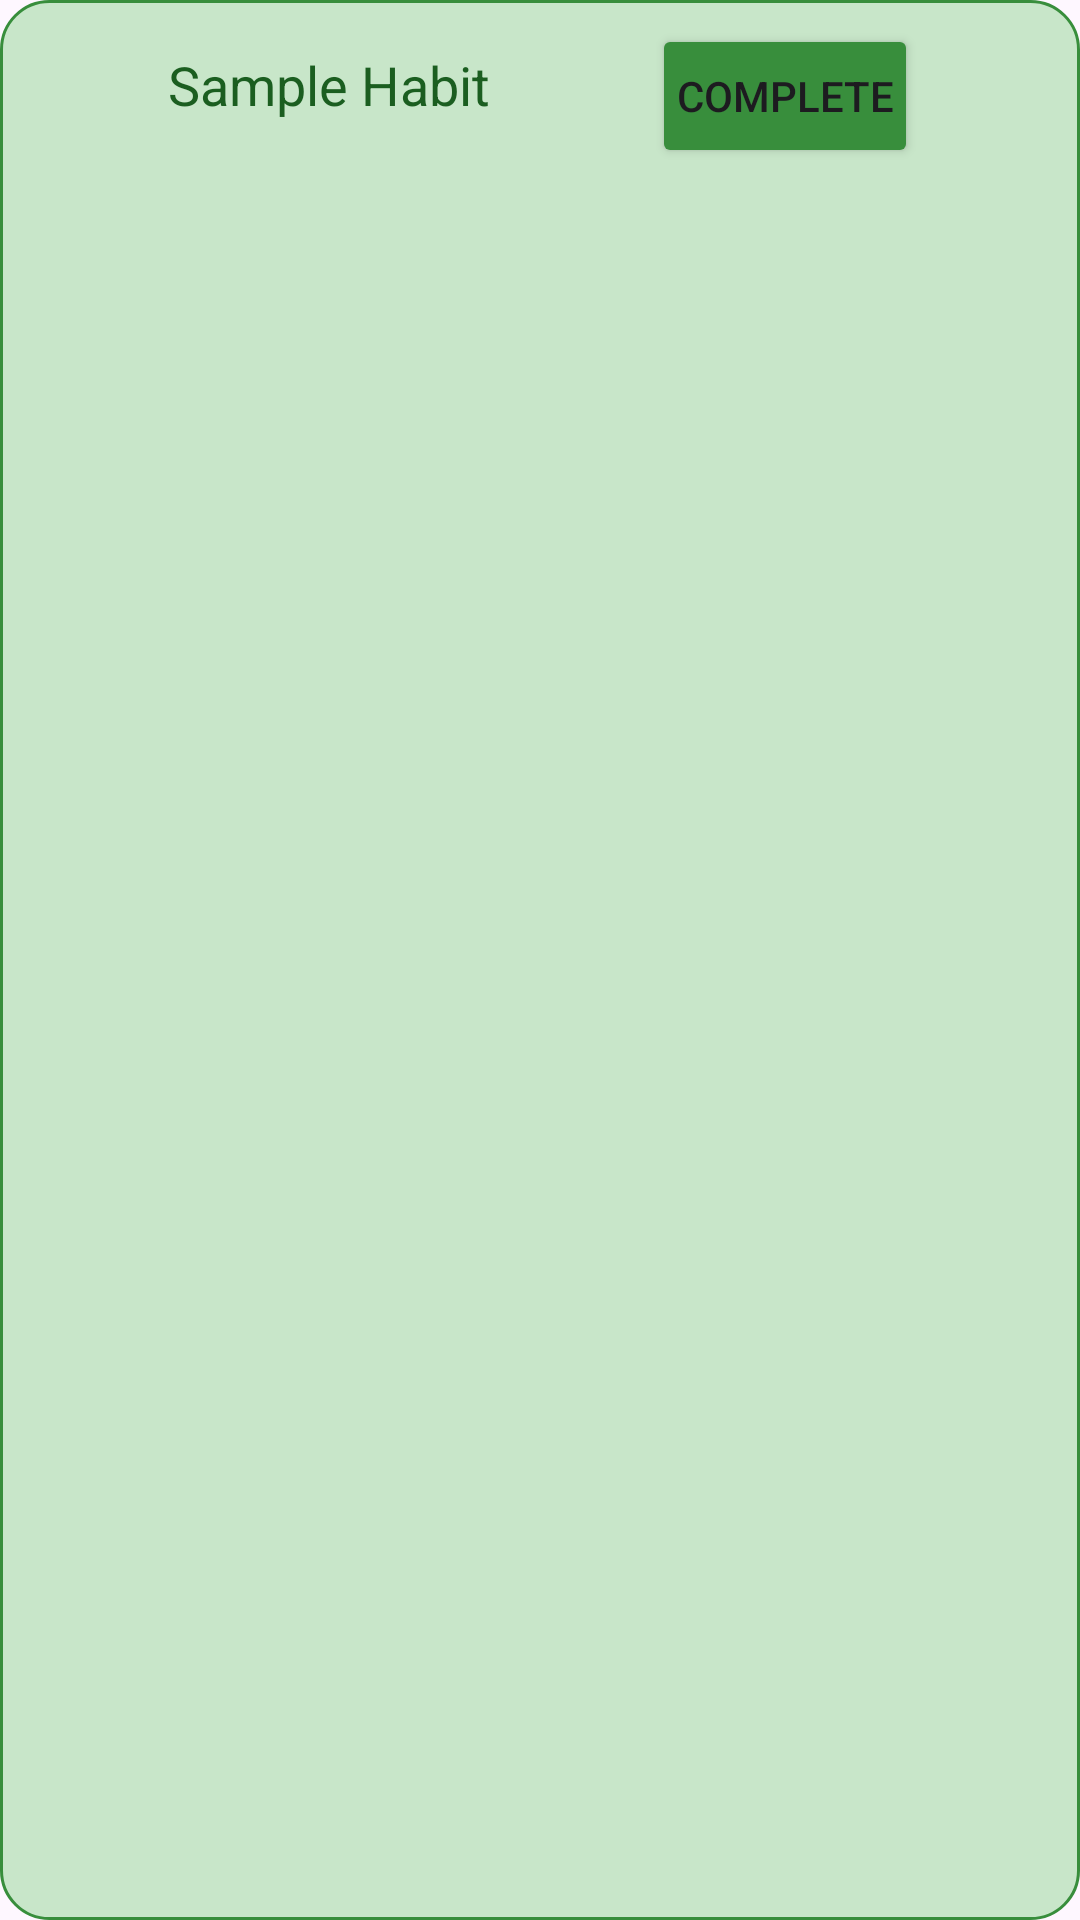

Here is an Android app screen rendered from its layout file. Give the layout XML and the strings, colors and styles it references.
<!-- AndroidManifest.xml: application theme Theme.HabitGarden -->
<!-- res/layout/habit_item.xml -->
<?xml version="1.0" encoding="utf-8"?>
<androidx.constraintlayout.widget.ConstraintLayout xmlns:android="http://schemas.android.com/apk/res/android"
    android:layout_width="match_parent"
    android:layout_height="match_parent"
    xmlns:app="http://schemas.android.com/apk/res-auto"
    android:background="@drawable/recycler_item_background">
    <TextView
        android:layout_width="0dp"
        android:layout_height="wrap_content"
        android:id="@+id/habitName"
        android:layout_weight="1"
        android:textSize="18sp"
        android:text="Sample Habit"
        android:textColor="#1B5E20"
        android:padding="8dp"
        app:layout_constraintStart_toStartOf="parent"
        app:layout_constraintTop_toTopOf="parent"
        android:layout_marginLeft="40dp"
        >
    </TextView>

    <Button
        android:id="@+id/completeButton"
        android:layout_width="wrap_content"
        android:layout_height="wrap_content"
        android:text="Complete"
        android:padding="8dp"
        android:backgroundTint="#388E3C"
        app:layout_constraintStart_toEndOf="@id/habitName"
        app:layout_constraintTop_toTopOf="parent"
        app:layout_constraintEnd_toEndOf="parent"/>

</androidx.constraintlayout.widget.ConstraintLayout>
<!-- resources referenced by this layout -->
<resources>
  <!-- drawable recycler_item_background (drawable) -->
  <?xml version="1.0" encoding="utf-8"?>
  <shape
      xmlns:android="http://schemas.android.com/apk/res/android"
      android:shape="rectangle">
      <corners android:radius="16dp" />
      <solid android:color="#C8E6C9" />
      <padding
          android:top="8dp"
          android:bottom="8dp"
          android:left="8dp"
          android:right="8dp" />
      <stroke
          android:width="1dp"
          android:color="#388E3C" />
  </shape>
  <style name="Theme.HabitGarden" parent="Base.Theme.HabitGarden" />
  <style name="Base.Theme.HabitGarden" parent="Theme.Material3.DayNight.NoActionBar">
          
          
      </style>
</resources>
